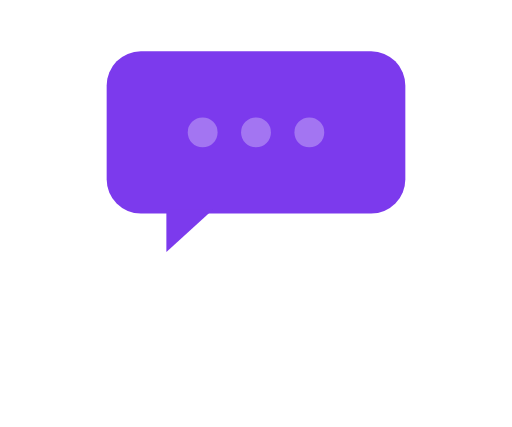
t = 0.00 s
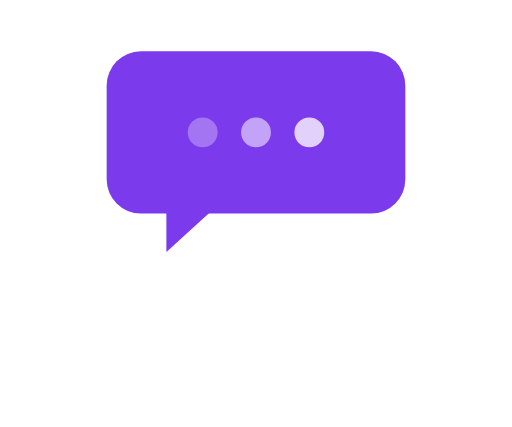
t = 1.20 s
t = 2.40 s: frame unchanged from t = 1.20 s, image omitted
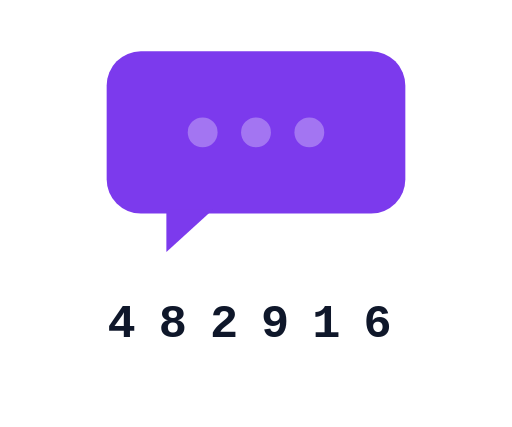
t = 3.60 s
t = 4.80 s: frame unchanged from t = 3.60 s, image omitted
t = 6.00 s: frame unchanged from t = 3.60 s, image omitted

The animated SVG that drew these frames (rendered in a browser with its animation timeline set to each time). Animation: 9 SMIL elements (animate=9); one cycle of 6.00 s.

<svg xmlns="http://www.w3.org/2000/svg" viewBox="0 0 240 200" width="240" height="200" role="img" aria-label="接收短信验证码">
  <!-- 短信气泡 -->
  <rect x="50" y="24" width="140" height="76" rx="16" fill="#7C3AED"/>
  <path d="M78 98 l0 20 22 -20 z" fill="#7C3AED"/>
  <!-- 三个点：先播放两轮 -->
  <g fill="#fff">
    <circle cx="95" cy="62" r="7" opacity="0.3">
      <animate attributeName="opacity" values="0.3;1;0.3" dur="1.2s" repeatCount="2"/>
    </circle>
    <circle cx="120" cy="62" r="7" opacity="0.3">
      <animate attributeName="opacity" values="0.3;1;0.3" dur="1.2s" begin="0.2s" repeatCount="2"/>
    </circle>
    <circle cx="145" cy="62" r="7" opacity="0.3">
      <animate attributeName="opacity" values="0.3;1;0.3" dur="1.2s" begin="0.4s" repeatCount="2"/>
    </circle>
  </g>

  <!-- 验证码：三个点播完后，数字依次显示一次 -->
  <g font-family="'JetBrains Mono', Menlo, monospace" font-size="22" font-weight="700" fill="#0F172A" text-anchor="middle">
    <text x="57" y="158" opacity="0">4<animate attributeName="opacity" values="0;0;1;1" keyTimes="0;0.03;0.045;1" begin="2.8s" dur="3.2s" fill="freeze"/></text>
    <text x="81" y="158" opacity="0">8<animate attributeName="opacity" values="0;0;1;1" keyTimes="0;0.05;0.065;1" begin="2.8s" dur="3.2s" fill="freeze"/></text>
    <text x="105" y="158" opacity="0">2<animate attributeName="opacity" values="0;0;1;1" keyTimes="0;0.07;0.085;1" begin="2.8s" dur="3.2s" fill="freeze"/></text>
    <text x="129" y="158" opacity="0">9<animate attributeName="opacity" values="0;0;1;1" keyTimes="0;0.093;0.108;1" begin="2.8s" dur="3.2s" fill="freeze"/></text>
    <text x="153" y="158" opacity="0">1<animate attributeName="opacity" values="0;0;1;1" keyTimes="0;0.12;0.135;1" begin="2.8s" dur="3.2s" fill="freeze"/></text>
    <text x="177" y="158" opacity="0">6<animate attributeName="opacity" values="0;0;1;1" keyTimes="0;0.15;0.165;1" begin="2.8s" dur="3.2s" fill="freeze"/></text>
  </g>
</svg>
